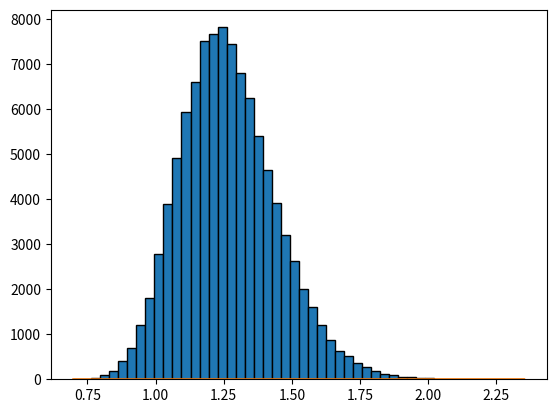

The matplotlib source for this figure:
from __future__ import division
from scipy.stats import beta
import numpy as np
import matplotlib.pyplot as plt

simulations = 100000
# prior
p_success, p_sample = 40, 200
p_miss = p_sample - p_success
# control
c_success, c_sample  = 35, 200
c_miss = c_sample - c_success
# treatment
t_success, t_sample = 54, 200
t_miss = t_sample - t_success

control = np.array(beta.rvs(c_success + p_success, c_miss + p_miss, size=simulations))
treatment = np.array(beta.rvs(t_success + p_success, t_miss + p_miss, size=simulations))
mc_treatment_wins = sum((treatment - control) > 0)
treatment_better_prob = mc_treatment_wins/simulations
print(treatment_better_prob)
# 0.97

treatment_better_ratio = treatment / control
plt.hist(treatment_better_ratio, bins=50, edgecolor='black')
plt.show()

x = np.sort(treatment_better_ratio)
y = np.arange(len(x))/float(len(x))
plt.plot(x,y)
plt.show()
